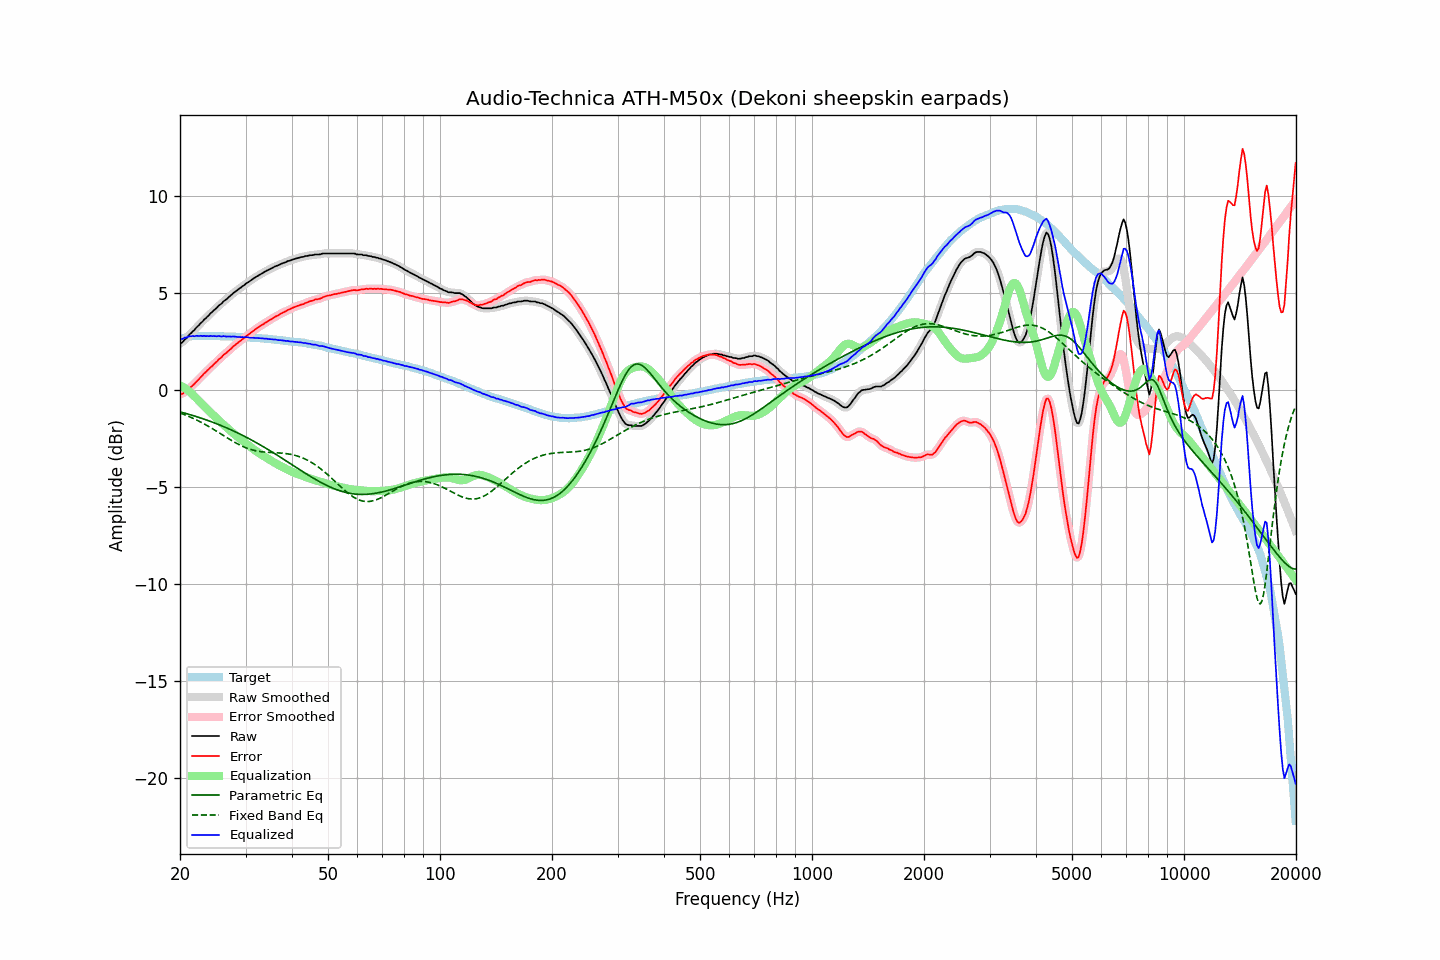

Data behind this chart, as committed beside it:
frequency, raw, error, smoothed, error_smoothed, equalization, parametric_eq, fixed_band_eq, equalized_raw, equalized_smoothed, target
20.00, 2.41, -0.20, 2.39, -0.22, 0.24, -1.13, -1.18, 2.65, 2.63, 2.61
20.20, 2.42, -0.22, 2.44, -0.20, 0.20, -1.15, -1.21, 2.61, 2.64, 2.64
20.40, 2.50, -0.17, 2.50, -0.16, 0.15, -1.17, -1.24, 2.64, 2.65, 2.67
20.61, 2.60, -0.08, 2.58, -0.11, 0.09, -1.19, -1.28, 2.70, 2.67, 2.69
20.81, 2.66, -0.06, 2.68, -0.04, 0.03, -1.22, -1.31, 2.69, 2.71, 2.72
21.02, 2.77, 0.02, 2.76, 0.03, -0.03, -1.24, -1.34, 2.74, 2.74, 2.75
21.23, 2.87, 0.11, 2.85, 0.09, -0.09, -1.26, -1.38, 2.77, 2.76, 2.76
21.44, 2.93, 0.16, 2.94, 0.17, -0.16, -1.29, -1.42, 2.76, 2.77, 2.77
21.66, 3.02, 0.25, 3.02, 0.24, -0.24, -1.31, -1.45, 2.78, 2.77, 2.78
21.87, 3.09, 0.31, 3.10, 0.32, -0.33, -1.34, -1.49, 2.76, 2.78, 2.78
22.09, 3.20, 0.41, 3.19, 0.41, -0.41, -1.37, -1.53, 2.79, 2.78, 2.78
22.31, 3.28, 0.49, 3.28, 0.49, -0.49, -1.39, -1.57, 2.78, 2.78, 2.78
22.54, 3.35, 0.57, 3.36, 0.58, -0.58, -1.42, -1.62, 2.78, 2.78, 2.78
22.76, 3.46, 0.67, 3.45, 0.67, -0.66, -1.45, -1.66, 2.79, 2.78, 2.78
22.99, 3.52, 0.74, 3.53, 0.75, -0.75, -1.47, -1.70, 2.77, 2.78, 2.77
23.22, 3.63, 0.85, 3.61, 0.84, -0.83, -1.50, -1.75, 2.79, 2.78, 2.77
23.45, 3.69, 0.91, 3.69, 0.92, -0.92, -1.53, -1.79, 2.77, 2.77, 2.77
23.69, 3.77, 1.00, 3.78, 1.00, -1.00, -1.56, -1.84, 2.78, 2.78, 2.77
23.92, 3.85, 1.08, 3.85, 1.08, -1.08, -1.59, -1.89, 2.77, 2.77, 2.77
24.16, 3.95, 1.17, 3.94, 1.16, -1.16, -1.62, -1.94, 2.79, 2.78, 2.78
24.40, 4.01, 1.23, 4.02, 1.24, -1.24, -1.65, -1.98, 2.77, 2.78, 2.78
24.65, 4.10, 1.32, 4.09, 1.32, -1.32, -1.68, -2.03, 2.78, 2.77, 2.77
24.89, 4.17, 1.40, 4.17, 1.40, -1.40, -1.71, -2.09, 2.77, 2.77, 2.77
25.14, 4.24, 1.47, 4.25, 1.48, -1.48, -1.75, -2.14, 2.76, 2.77, 2.77
25.39, 4.34, 1.57, 4.32, 1.55, -1.55, -1.78, -2.19, 2.78, 2.77, 2.77
25.65, 4.40, 1.63, 4.40, 1.63, -1.63, -1.81, -2.24, 2.76, 2.77, 2.77
25.91, 4.46, 1.70, 4.47, 1.71, -1.71, -1.85, -2.29, 2.75, 2.77, 2.76
26.16, 4.56, 1.80, 4.54, 1.78, -1.78, -1.88, -2.34, 2.78, 2.76, 2.76
26.43, 4.62, 1.86, 4.61, 1.86, -1.86, -1.92, -2.39, 2.76, 2.76, 2.76
26.69, 4.68, 1.92, 4.69, 1.93, -1.93, -1.95, -2.45, 2.75, 2.76, 2.76
26.96, 4.76, 2.00, 4.75, 1.99, -2.00, -1.99, -2.50, 2.75, 2.75, 2.76
27.23, 4.83, 2.07, 4.83, 2.07, -2.08, -2.02, -2.55, 2.75, 2.75, 2.75
27.50, 4.90, 2.14, 4.90, 2.15, -2.15, -2.06, -2.60, 2.75, 2.75, 2.75
27.77, 4.98, 2.23, 4.97, 2.22, -2.22, -2.10, -2.65, 2.76, 2.75, 2.74
28.05, 5.04, 2.29, 5.04, 2.30, -2.29, -2.14, -2.69, 2.75, 2.75, 2.74
28.33, 5.10, 2.36, 5.10, 2.36, -2.36, -2.18, -2.74, 2.74, 2.74, 2.73
28.62, 5.16, 2.42, 5.16, 2.43, -2.43, -2.22, -2.78, 2.73, 2.73, 2.73
28.90, 5.23, 2.50, 5.22, 2.49, -2.49, -2.26, -2.83, 2.73, 2.73, 2.73
29.19, 5.28, 2.56, 5.28, 2.55, -2.56, -2.30, -2.87, 2.72, 2.72, 2.72
29.48, 5.35, 2.62, 5.34, 2.62, -2.62, -2.34, -2.91, 2.72, 2.72, 2.73
29.78, 5.40, 2.68, 5.40, 2.69, -2.69, -2.38, -2.94, 2.71, 2.72, 2.72
30.08, 5.47, 2.76, 5.47, 2.75, -2.75, -2.42, -2.98, 2.72, 2.72, 2.72
30.38, 5.53, 2.82, 5.52, 2.82, -2.81, -2.47, -3.01, 2.71, 2.71, 2.71
30.68, 5.58, 2.87, 5.58, 2.88, -2.88, -2.51, -3.04, 2.70, 2.70, 2.70
30.99, 5.64, 2.94, 5.64, 2.94, -2.94, -2.56, -3.06, 2.69, 2.69, 2.69
31.30, 5.70, 3.00, 5.70, 3.00, -3.00, -2.60, -3.09, 2.69, 2.69, 2.69
31.61, 5.76, 3.07, 5.75, 3.07, -3.07, -2.65, -3.11, 2.69, 2.69, 2.69
31.93, 5.81, 3.13, 5.81, 3.13, -3.12, -2.69, -3.13, 2.68, 2.68, 2.68
32.24, 5.86, 3.19, 5.86, 3.18, -3.18, -2.74, -3.15, 2.67, 2.67, 2.67
32.57, 5.91, 3.24, 5.91, 3.24, -3.24, -2.78, -3.16, 2.67, 2.67, 2.67
32.89, 5.96, 3.29, 5.96, 3.29, -3.29, -2.83, -3.17, 2.66, 2.66, 2.66
33.22, 6.01, 3.35, 6.00, 3.35, -3.35, -2.88, -3.18, 2.66, 2.65, 2.65
33.55, 6.05, 3.39, 6.05, 3.40, -3.40, -2.93, -3.19, 2.65, 2.65, 2.65
33.89, 6.10, 3.46, 6.10, 3.45, -3.45, -2.98, -3.20, 2.64, 2.64, 2.64
34.23, 6.15, 3.51, 6.14, 3.50, -3.51, -3.03, -3.21, 2.64, 2.63, 2.64
34.57, 6.18, 3.55, 6.18, 3.56, -3.56, -3.08, -3.21, 2.62, 2.63, 2.63
34.92, 6.23, 3.61, 6.22, 3.60, -3.61, -3.13, -3.22, 2.62, 2.62, 2.62
35.27, 6.27, 3.65, 6.27, 3.66, -3.66, -3.18, -3.22, 2.61, 2.61, 2.61
35.62, 6.31, 3.70, 6.31, 3.71, -3.71, -3.23, -3.23, 2.60, 2.60, 2.60
35.97, 6.36, 3.77, 6.35, 3.76, -3.75, -3.28, -3.23, 2.60, 2.59, 2.59
... 635 more rows
